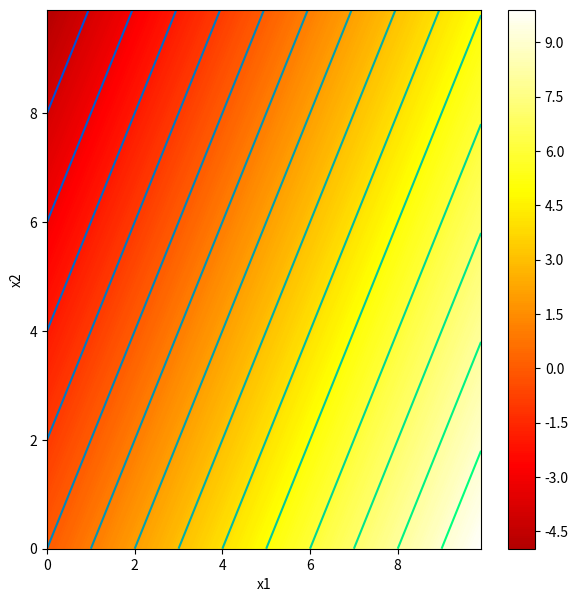

This figure's Python source:
# Imports math library
import numpy as np
# Imports plotting library
import matplotlib.pyplot as plt

# Code to draw 2D function -- read it so you know what is going on, but you don't have to change it
def draw_2D_function(x1_mesh, x2_mesh, y):
    fig, ax = plt.subplots()
    fig.set_size_inches(7,7)
    pos = ax.contourf(x1_mesh, x2_mesh, y, levels=256 ,cmap = 'hot', vmin=-10,vmax=10.0)
    fig.colorbar(pos, ax=ax)
    ax.set_xlabel('x1');ax.set_ylabel('x2')
    levels = np.arange(-10,10,1.0)
    ax.contour(x1_mesh, x2_mesh, y, levels, cmap='winter')
    plt.show()
def linear_function_2D(x1,x2,beta,omega1,omega2):
  y = beta + x1 * omega1 + x2 * omega2
  return y

# Plot the 2D function
# Make 2D array of x and y points
x1 = np.arange(0.0, 10.0, 0.1)
x2 = np.arange(0.0, 10.0, 0.1)
x1,x2 = np.meshgrid(x1,x2)  # https://www.geeksforgeeks.org/numpy-meshgrid-function/

# Compute the 2D function for given values of omega1, omega2
beta = 0.0; omega1 = 1.0; omega2 = -0.5
y  = linear_function_2D(x1,x2,beta, omega1, omega2)

# Draw the function.
# Color represents y value (brighter = higher value)
# Black = -10 or less, White = +10 or more
# 0 = mid orange
# Lines are contours where value is equal
draw_2D_function(x1,x2,y)

# TODO
# Predict what this plot will look like if you set omega_1 to zero
# Change the code and see if you are right.

# TODO
# Predict what this plot will look like if you set omega_2 to zero
# Change the code and see if you are right.